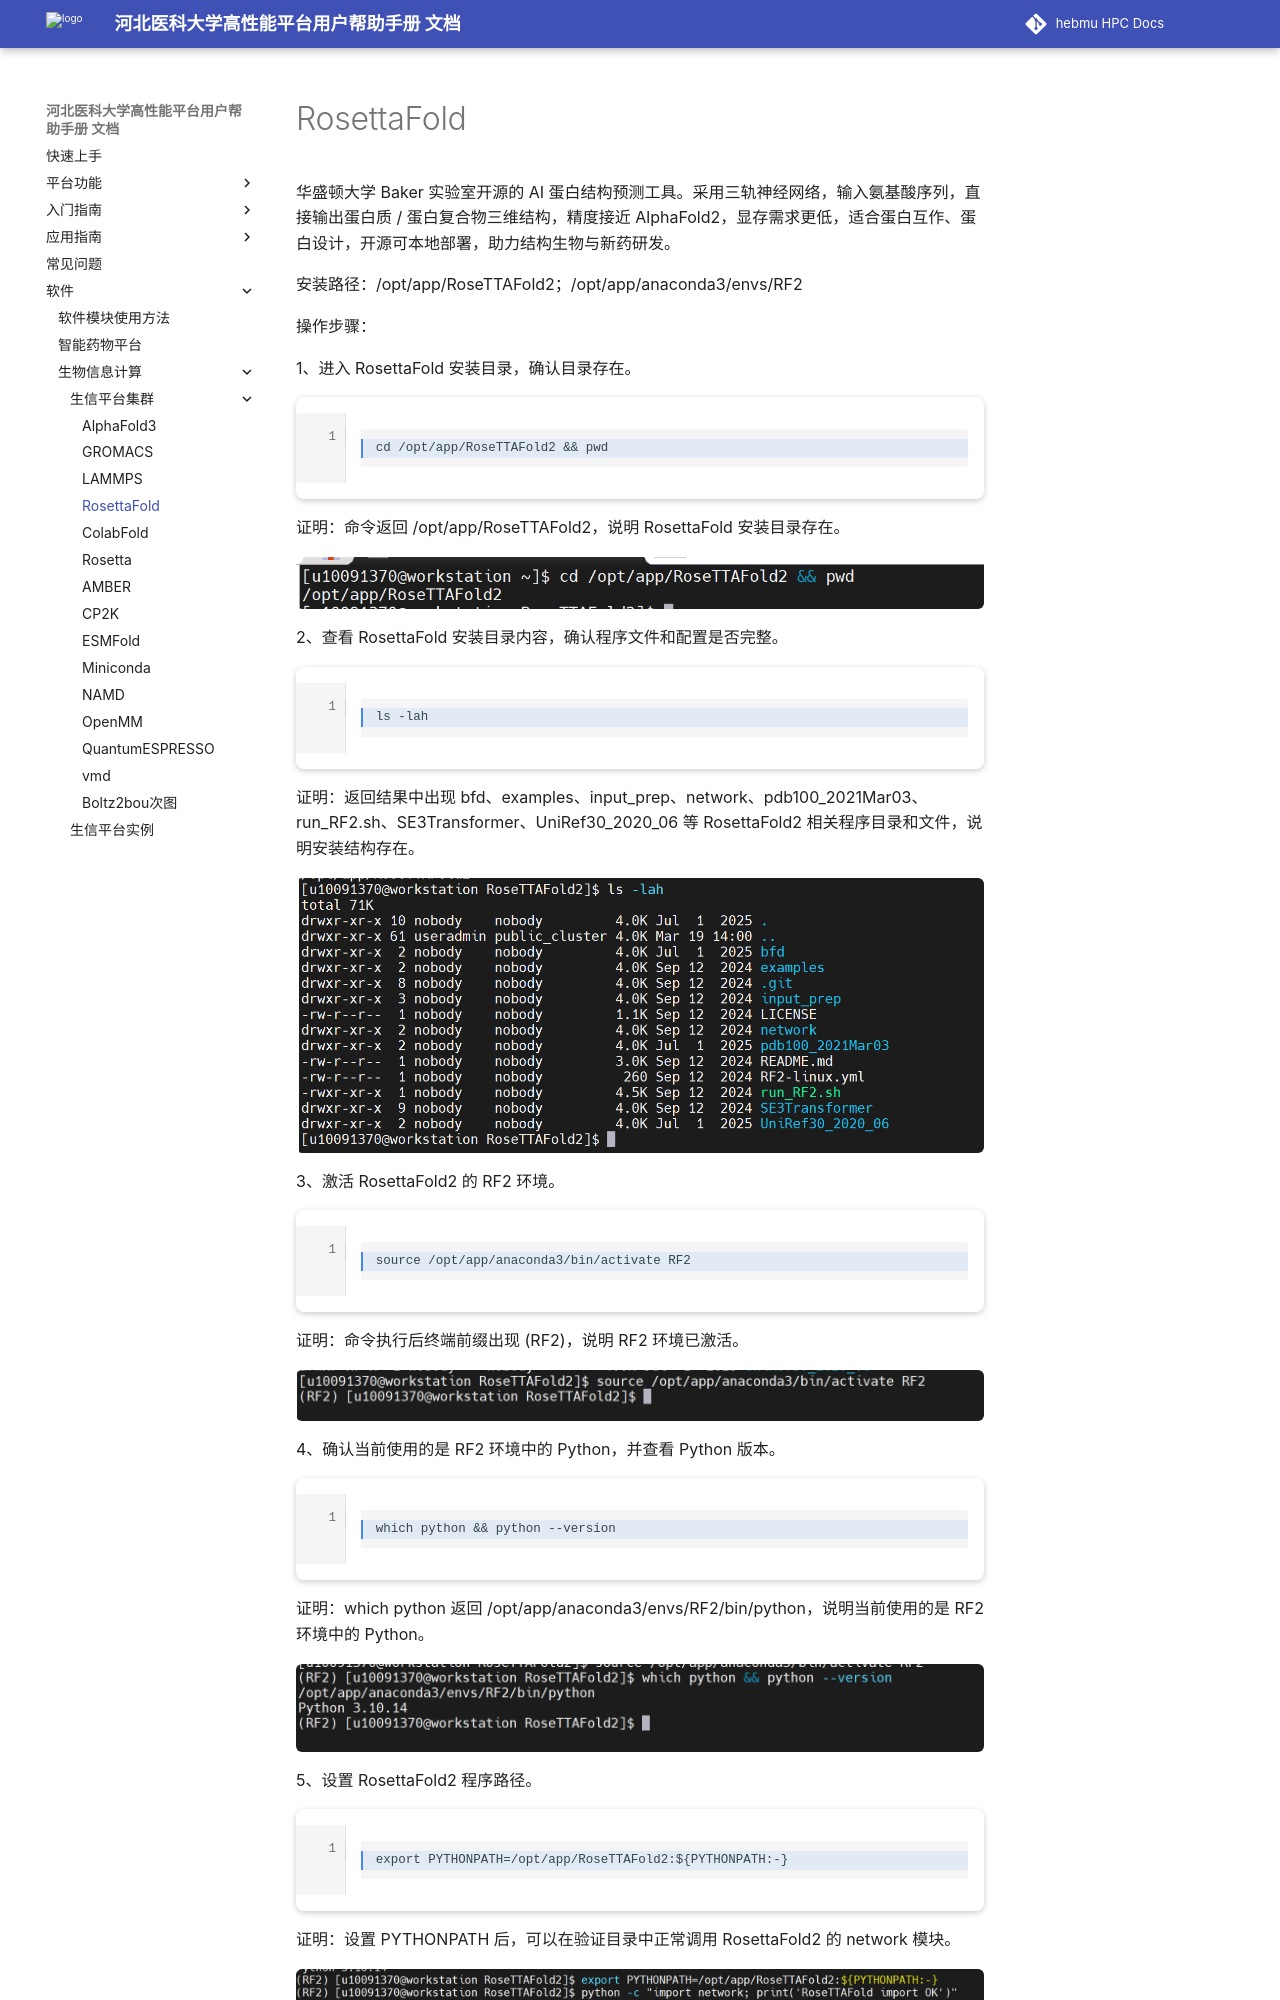

repository: ChengWang97/docs.hpc.msdc.hebmu.edu · page: 06-app/swxxpt/Cluster/RosettaFold.html · generator: sphinx

RosettaFold
=============

华盛顿大学 Baker 实验室开源的 AI 蛋白结构预测工具。采用三轨神经网络，输入氨基酸序列，直接输出蛋白质 / 蛋白复合物三维结构，精度接近 AlphaFold2，显存需求更低，适合蛋白互作、蛋白设计，开源可本地部署，助力结构生物与新药研发。

安装路径：/opt/app/RoseTTAFold2；/opt/app/anaconda3/envs/RF2

操作步骤：

1、进入 RosettaFold 安装目录，确认目录存在。

.. code-block:: text
         :linenos:
         :emphasize-lines: 1

         cd /opt/app/RoseTTAFold2 && pwd

证明：命令返回 /opt/app/RoseTTAFold2，说明 RosettaFold 安装目录存在。

.. figure:: ../../img/RosettaFold/RosettaFold-1.png
   :alt: 工作台页面
   :width: 100%
   :class: zoomable

2、查看 RosettaFold 安装目录内容，确认程序文件和配置是否完整。

.. code-block:: text
         :linenos:
         :emphasize-lines: 1

         ls -lah

证明：返回结果中出现 bfd、examples、input_prep、network、pdb100_2021Mar03、run_RF2.sh、SE3Transformer、UniRef30_2020_06 等 RosettaFold2 相关程序目录和文件，说明安装结构存在。

.. figure:: ../../img/RosettaFold/RosettaFold-2.png
   :alt: 工作台页面
   :width: 100%
   :class: zoomable

3、激活 RosettaFold2 的 RF2 环境。

.. code-block:: text
         :linenos:
         :emphasize-lines: 1

         source /opt/app/anaconda3/bin/activate RF2

证明：命令执行后终端前缀出现 (RF2)，说明 RF2 环境已激活。

.. figure:: ../../img/RosettaFold/RosettaFold-3.png
   :alt: 工作台页面
   :width: 100%
   :class: zoomable


4、确认当前使用的是 RF2 环境中的 Python，并查看 Python 版本。

.. code-block:: text
         :linenos:
         :emphasize-lines: 1

         which python && python --version

证明：which python 返回 /opt/app/anaconda3/envs/RF2/bin/python，说明当前使用的是 RF2 环境中的 Python。

.. figure:: ../../img/RosettaFold/RosettaFold-4.png
   :alt: 工作台页面
   :width: 100%
   :class: zoomable

5、设置 RosettaFold2 程序路径。

.. code-block:: text
         :linenos:
         :emphasize-lines: 1

         export PYTHONPATH=/opt/app/RoseTTAFold2:${PYTHONPATH:-}

证明：设置 PYTHONPATH 后，可以在验证目录中正常调用 RosettaFold2 的 network 模块。

.. figure:: ../../img/RosettaFold/RosettaFold-5.png
   :alt: 工作台页面
   :width: 100%
   :class: zoomable

6、验证 RosettaFold 核心模块是否能够正常导入。

.. code-block:: text
         :linenos:
         :emphasize-lines: 1

         python -c "import network; print('RoseTTAFold import OK')"

证明：返回 RoseTTAFold import OK，说明 RosettaFold 核心模块 network 可以正常导入。
